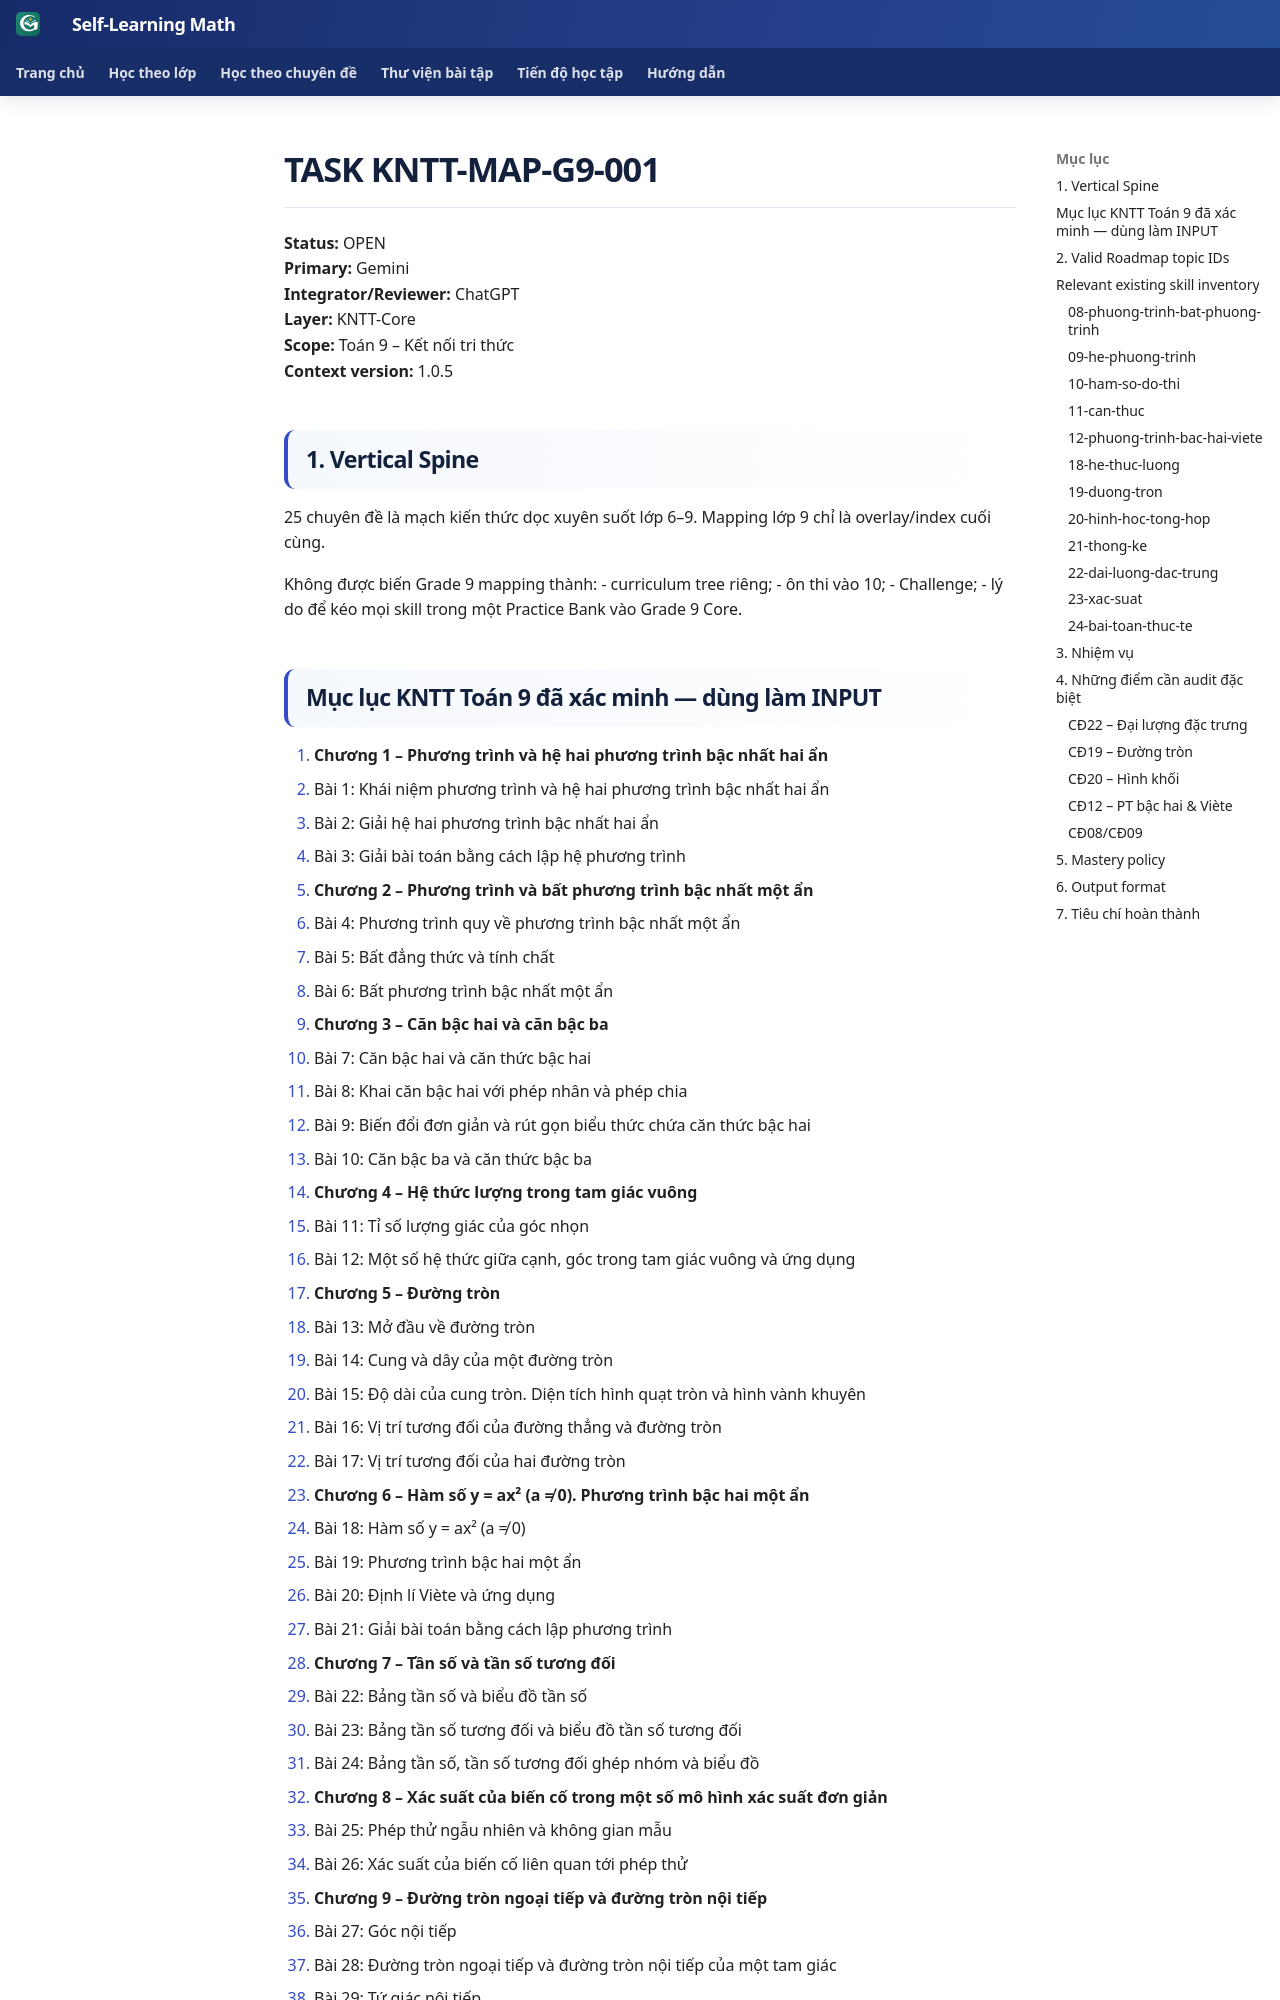

repository: TMA2015/roadmap-toan-thcs · page: collaboration/tasks/KNTT-MAP-G9-001/index.html · generator: mkdocs

# TASK KNTT-MAP-G9-001

**Status:** OPEN  
**Primary:** Gemini  
**Integrator/Reviewer:** ChatGPT  
**Layer:** KNTT-Core  
**Scope:** Toán 9 – Kết nối tri thức  
**Context version:** 1.0.5

## 1. Vertical Spine

25 chuyên đề là mạch kiến thức dọc xuyên suốt lớp 6–9. Mapping lớp 9 chỉ là overlay/index cuối cùng.

Không được biến Grade 9 mapping thành:
- curriculum tree riêng;
- ôn thi vào 10;
- Challenge;
- lý do để kéo mọi skill trong một Practice Bank vào Grade 9 Core.
